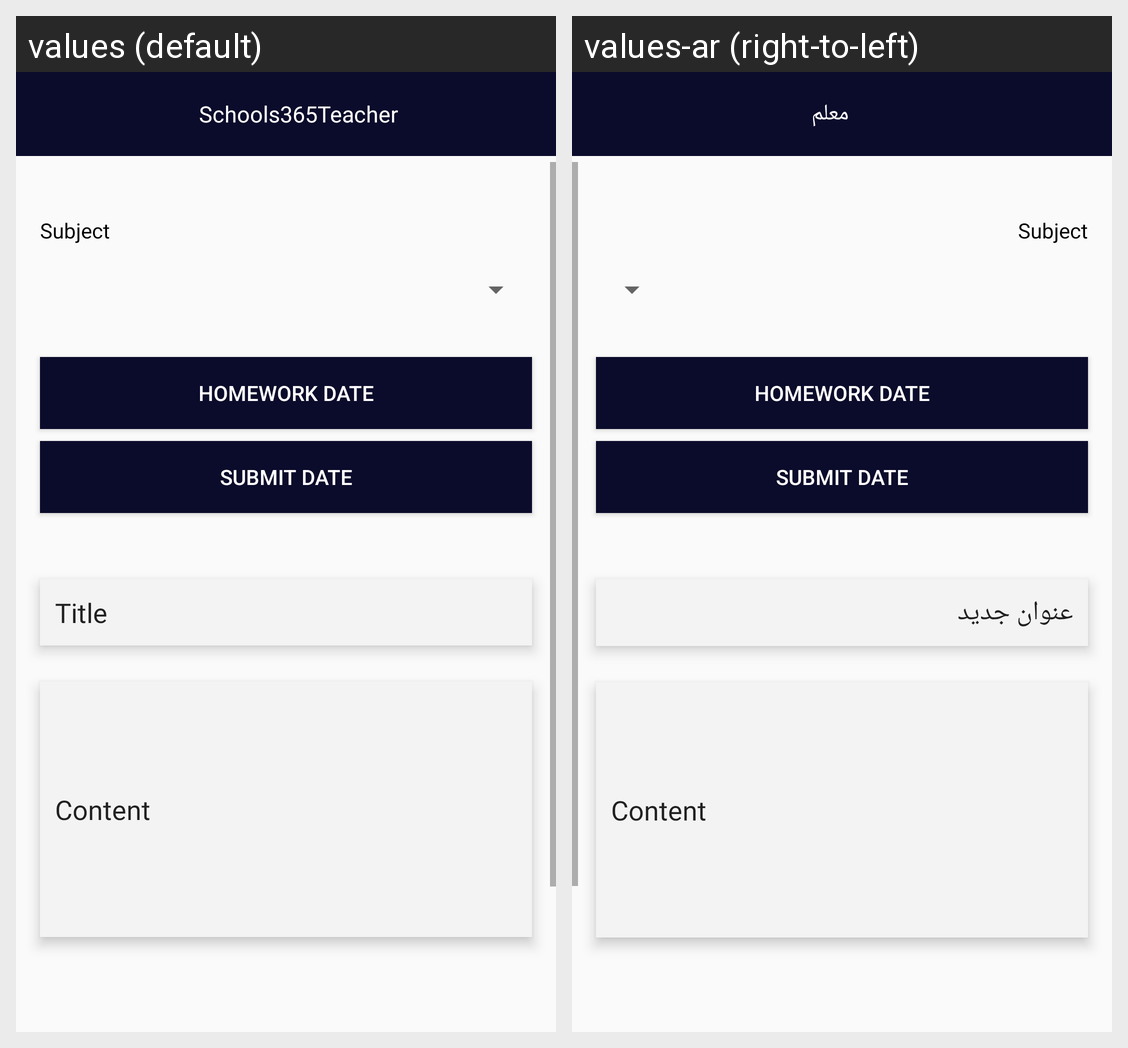

The Android screen above is rendered under two locales of the same app. Produce the string resources it draws, with the default and per-locale values.
Android screen res/layout/homework_add_new_fragment.xml rendered under 2 locales, left to right: values (default), values-ar (right-to-left). Device: Nexus 5 (rendered at 1080×1920; each locale shown at half size, 540×960, under a caption strip naming it); theme AppTheme.
Strings drawn on this screen, with the default value and each locale's value (text and hints the layout hard-codes, and strings that could not be matched under every locale, appear in the picture but are not listed):

title
  values: Title
  values-ar: عنوان جديد

content
  values: Content
  values-ar: Content

subject
  values: Subject
  values-ar: Subject

app_name
  values: Schools365Teacher
  values-ar: معلم
